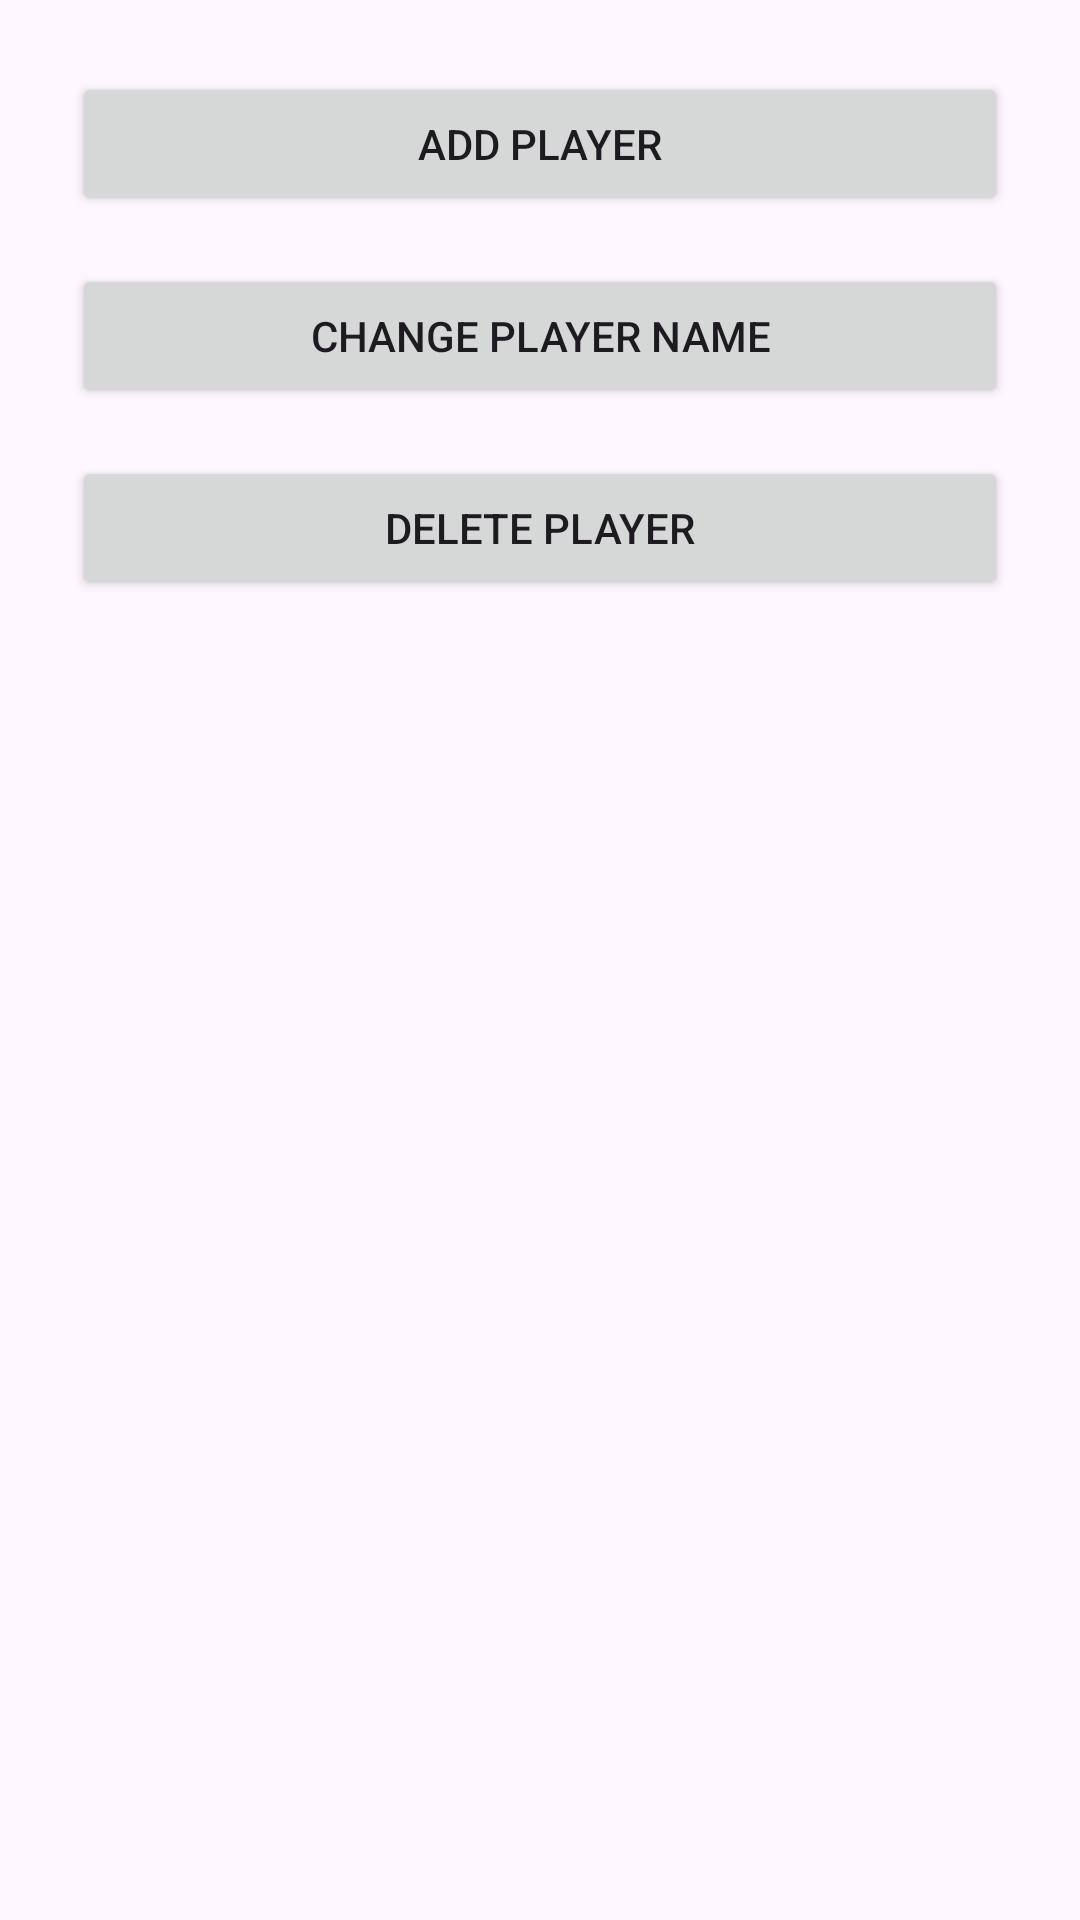

Write the Android layout XML for this screen, with the resource values it uses.
<!-- AndroidManifest.xml: application theme Theme.Saving_test -->
<!-- res/layout/fragment_spieler.xml -->
<?xml version="1.0" encoding="utf-8"?>
<LinearLayout xmlns:android="http://schemas.android.com/apk/res/android"
    android:orientation="vertical"
    android:padding="24dp"
    android:gravity="center_horizontal"
    android:layout_width="match_parent"
    android:layout_height="match_parent">

    <Button
        android:id="@+id/btnAddPlayer"
        android:layout_width="match_parent"
        android:layout_height="wrap_content"
        android:text="Add Player"
        android:layout_marginBottom="16dp"/>

    <Button
        android:id="@+id/btnChangePlayer"
        android:layout_width="match_parent"
        android:layout_height="wrap_content"
        android:text="Change Player Name"
        android:layout_marginBottom="16dp"/>

    <Button
        android:id="@+id/btnDeletePlayer"
        android:layout_width="match_parent"
        android:layout_height="wrap_content"
        android:text="Delete Player"/>
</LinearLayout>
<!-- resources referenced by this layout -->
<resources>
  <style name="Theme.Saving_test" parent="Base.Theme.Saving_test" />
  <style name="Base.Theme.Saving_test" parent="Theme.Material3.DayNight.NoActionBar">
          
          
      </style>
</resources>
